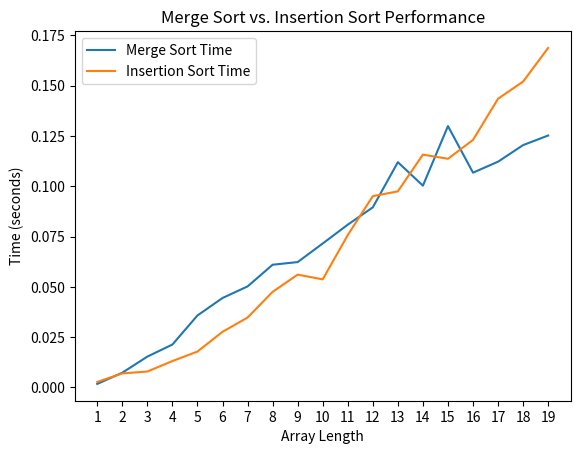

Reproduce this figure in Python.
import numpy as np
import numpy as np
import time
import matplotlib.pyplot as plt

'''
Code is from https://www.geeksforgeeks.org/insertion-sort/
'''
# Python program for implementation of Insertion Sort

# Function to do insertion sort
def insertionSort(arr):

	# Traverse through 1 to len(arr)
	for i in range(1, len(arr)):

		key = arr[i]

		# Move elements of arr[0..i-1], that are
		# greater than key, to one position ahead
		# of their current position
		j = i-1
		while j >= 0 and key < arr[j] :
				arr[j + 1] = arr[j]
				j -= 1
		arr[j + 1] = key


# [redacted]

'''
Code is from https://www.geeksforgeeks.org/merge-sort
'''
# Python program for implementation of MergeSort


def mergeSort(arr):
	if len(arr) > 1:

		# Finding the mid of the array
		mid = len(arr)//2

		# Dividing the array elements
		L = arr[:mid]

		# Into 2 halves
		R = arr[mid:]

		# Sorting the first half
		mergeSort(L)

		# Sorting the second half
		mergeSort(R)

		i = j = k = 0

		# Copy data to temp arrays L[] and R[]
		while i < len(L) and j < len(R):
			if L[i] <= R[j]:
				arr[k] = L[i]
				i += 1
			else:
				arr[k] = R[j]
				j += 1
			k += 1

		# Checking if any element was left
		while i < len(L):
			arr[k] = L[i]
			i += 1
			k += 1

		while j < len(R):
			arr[k] = R[j]
			j += 1
			k += 1

# [redacted]



lengths = range(1, 20)
mergeTimes = []
insertTimes = []
# Loop and time the sorting algorithms
for i in range(1, 20):
    arr = np.arange(i, 0, -1)
    print(arr)
    # Time merge sort
    start_time = time.time()
    for _ in range(5000):
        mergeSort(arr.copy())
    mergeTimes.append(time.time() - start_time)
    
    # Time insertion sort
    start_time = time.time()
    for _ in range(5000):
        insertionSort(arr.copy())
    insertTimes.append(time.time() - start_time)

# Plotting the results
plt.figure()
plt.plot(lengths, mergeTimes, label='Merge Sort Time')
plt.plot(lengths, insertTimes, label='Insertion Sort Time')
plt.xlabel('Array Length')
plt.ylabel('Time (seconds)')
plt.title('Merge Sort vs. Insertion Sort Performance')
plt.xticks(range(1, 20))
plt.legend()
plt.show()